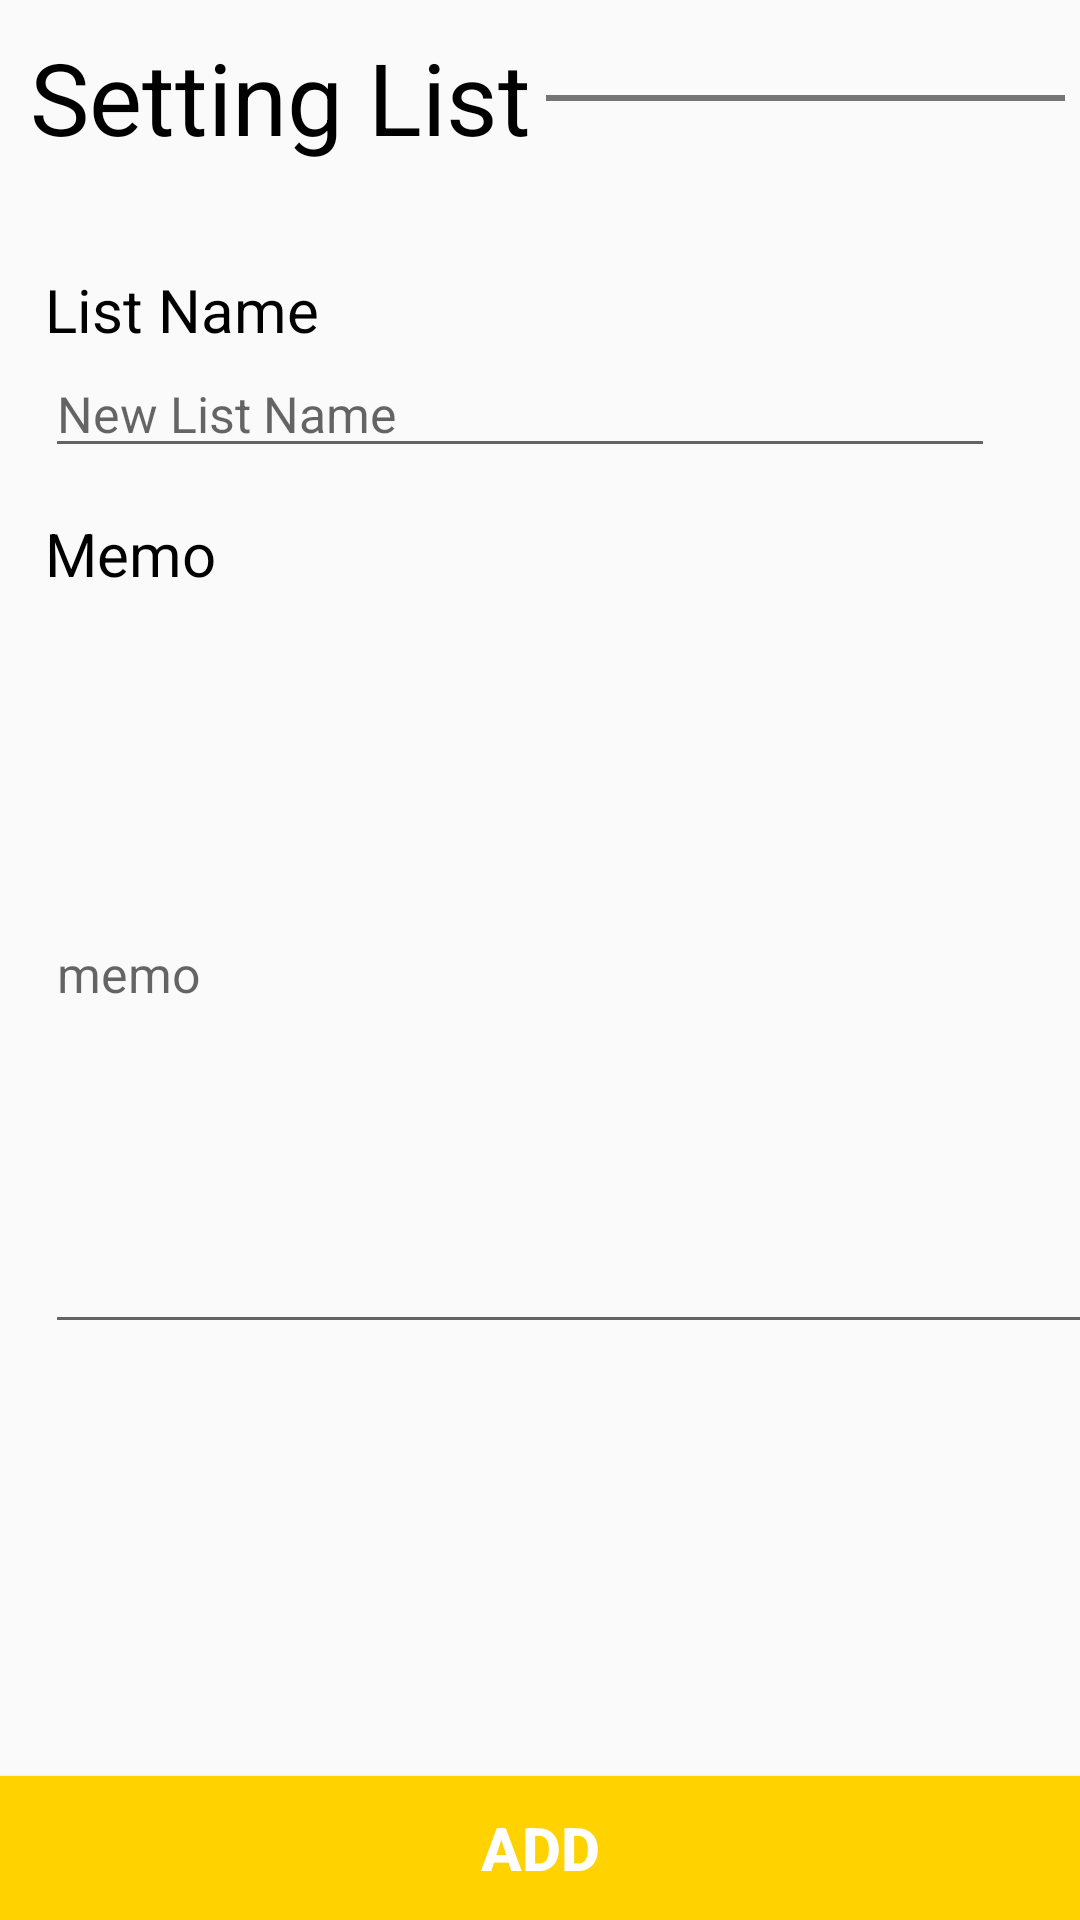

The Android layout XML behind this screen, and the referenced resources:
<!-- AndroidManifest.xml: application theme AppTheme -->
<!-- res/layout/activity_settinglist.xml -->
<?xml version="1.0" encoding="utf-8"?>

<LinearLayout
    xmlns:android="http://schemas.android.com/apk/res/android"
    xmlns:tools="http://schemas.android.com/tools"
    android:layout_width="match_parent"
    android:layout_height="match_parent"
    android:orientation="vertical">

    <LinearLayout
        android:layout_width="match_parent"
        android:layout_height="wrap_content"
        android:layout_marginTop="15px"
        android:orientation="horizontal">

        <TextView
            android:layout_width="wrap_content"
            android:layout_height="wrap_content"
            android:text="Setting List"
            android:textColor="#000000"
            android:layout_marginLeft="10dp"
            android:layout_marginTop="5dp"
            android:textSize="100px" />

        <View
            android:layout_width="wrap_content"
            android:layout_height="2dp"
            android:layout_marginLeft="5dp"
            android:layout_marginTop="80px"
            android:layout_marginRight="5dp"
            android:background="#87000000" />
    </LinearLayout>
    <TextView
        android:layout_width="wrap_content"
        android:layout_height="wrap_content"
        android:layout_marginTop="35dp"
        android:layout_marginLeft="15dp"
        android:textSize="60px"
        android:textColor="#000000"
        android:text="List Name"/>

    <EditText
        android:id="@+id/listname"
        android:layout_width="950px"
        android:layout_height="wrap_content"
        android:textSize="50px"
        android:layout_marginLeft="15dp"
        android:hint="New List Name" />

    <TextView
        android:layout_width="wrap_content"
        android:layout_height="wrap_content"
        android:layout_marginTop="15dp"
        android:textSize="60px"
        android:textColor="#000000"
        android:layout_marginLeft="15dp"
        android:text="Memo"/>

    <EditText
        android:id="@+id/memo"
        android:layout_width="362dp"
        android:layout_height="250dp"
        android:layout_marginLeft="15dp"
        android:hint="memo"
        android:textSize="50px" />

    <LinearLayout
        android:layout_width="match_parent"
        android:layout_height="match_parent">

        <Button
            android:id="@+id/listAdd"
            android:layout_width="match_parent"
            android:layout_height="wrap_content"
            android:layout_gravity="bottom"
            android:background="#ffd200"
            android:textStyle="bold"
            android:textSize="60px"
            android:textColor="#ffffff"
            android:text="ADD" />
    </LinearLayout>
</LinearLayout>
<!-- resources referenced by this layout -->
<resources>
  <style name="AppTheme" parent="Theme.AppCompat.Light.DarkActionBar">
          
          <item name="colorPrimary">#ffd200</item>
          <item name="colorPrimaryDark">@color/colorPrimaryDark</item>
          <item name="colorAccent">@color/colorAccent</item>
      </style>
  <!-- not gathered from this repository: default colours our renderer supplied (Android Studio template values) -->
  <color name="colorPrimaryDark">#FF3700B3</color>
  <color name="colorAccent">#FF03DAC5</color>
</resources>
